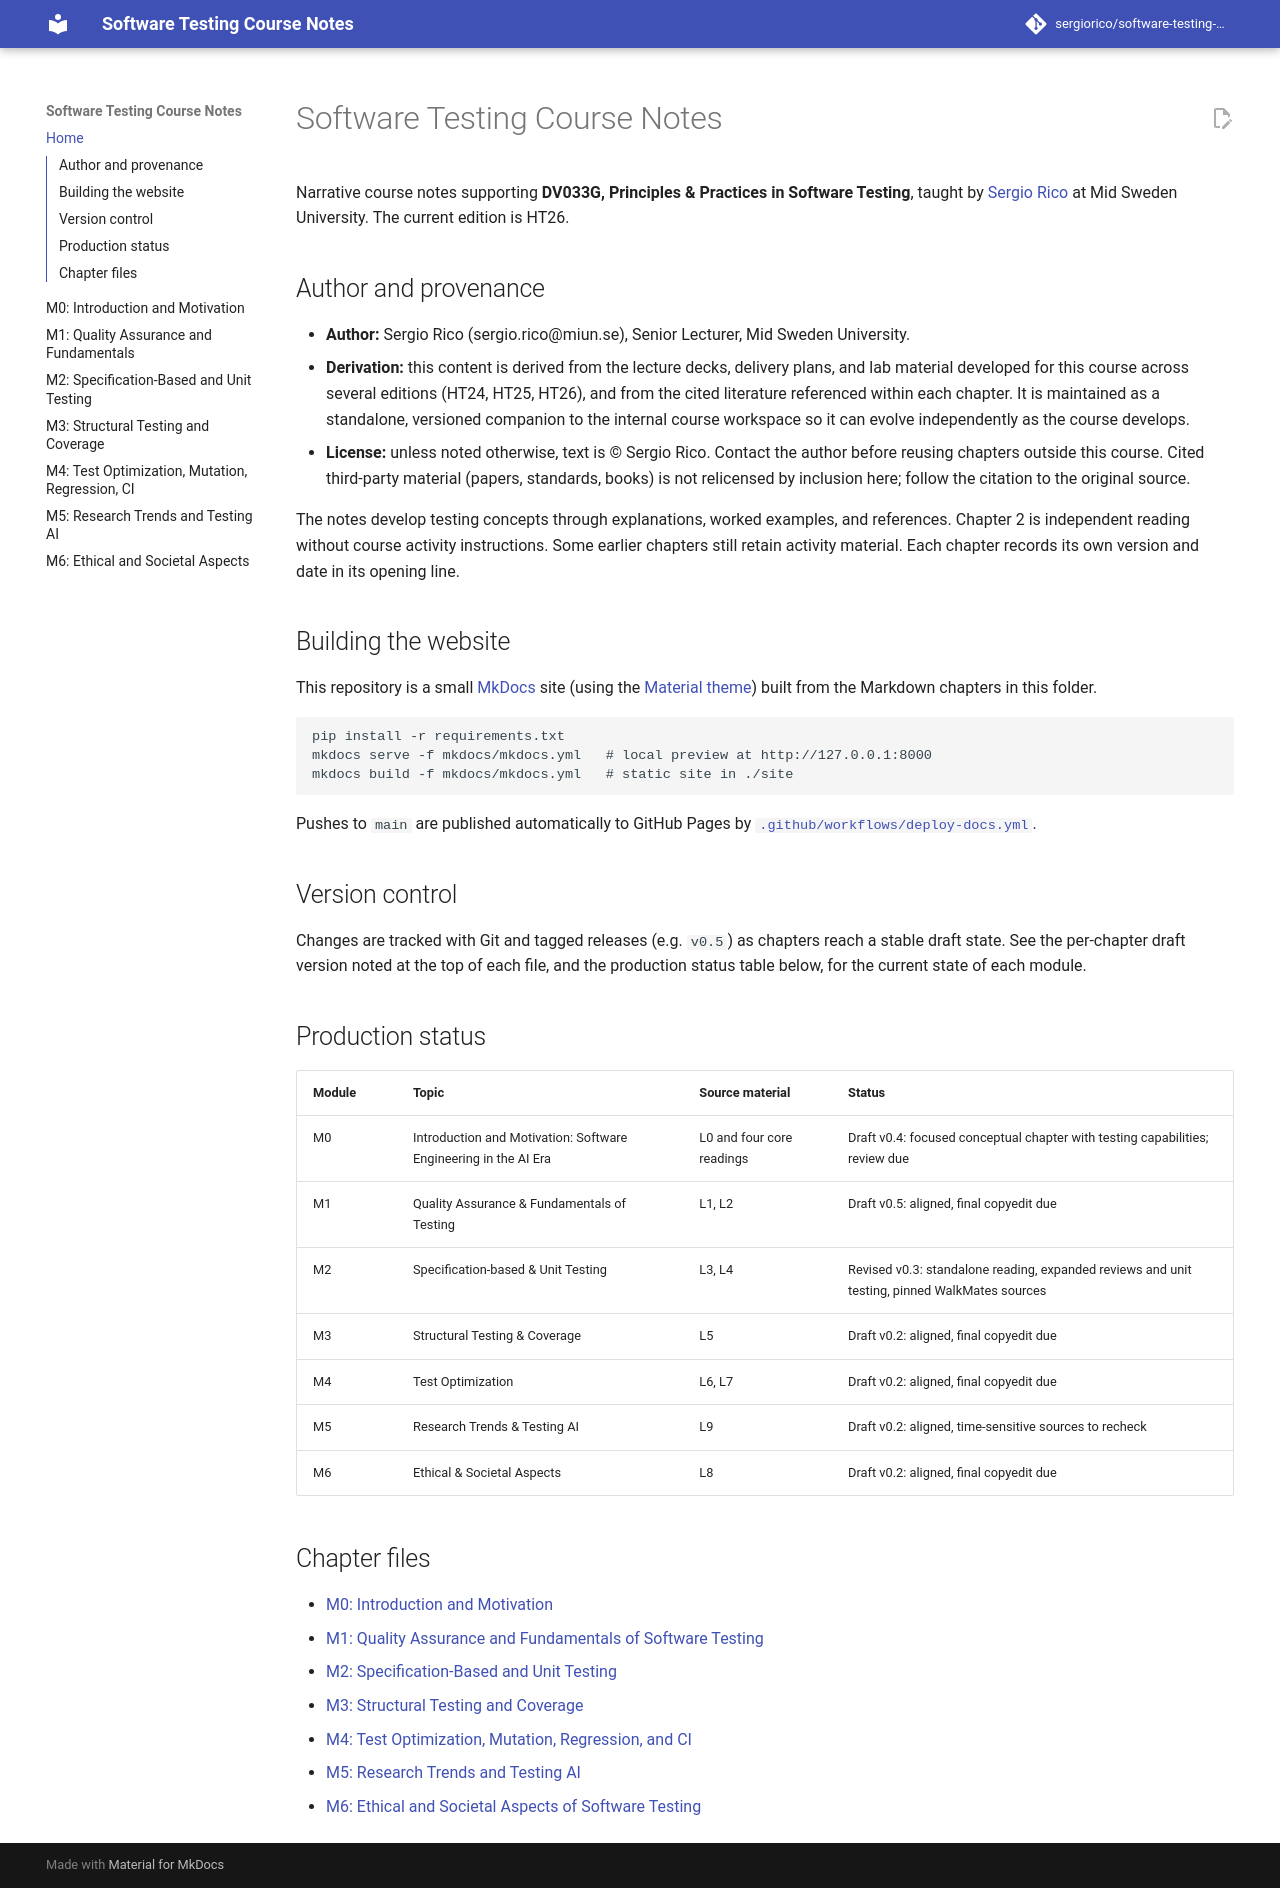

repository: sergiorico/software-testing-course-notes · page: index.html · generator: mkdocs

# Software Testing Course Notes

Narrative course notes supporting **DV033G, Principles & Practices in Software Testing**, taught
by [Sergio Rico](https://www.miun.se) at Mid Sweden University. The current edition is HT26.

## Author and provenance

- **Author:** Sergio Rico (sergio.rico@miun.se), Senior Lecturer, Mid Sweden University.
- **Derivation:** this content is derived from the lecture decks, delivery plans, and lab
  material developed for this course across several editions (HT24, HT25, HT26), and from the
  cited literature referenced within each chapter. It is maintained as a standalone, versioned
  companion to the internal course workspace so it can evolve independently as the course
  develops.
- **License:** unless noted otherwise, text is © Sergio Rico. Contact the author before reusing
  chapters outside this course. Cited third-party material (papers, standards, books) is not
  relicensed by inclusion here; follow the citation to the original source.

The notes develop testing concepts through explanations, worked examples, and references.
Chapter 2 is independent reading without course activity instructions. Some earlier chapters
still retain activity material. Each chapter records its own version and date in its opening line.

## Building the website

This repository is a small [MkDocs](https://www.mkdocs.org/) site (using the
[Material theme](https://squidfunk.github.io/mkdocs-material/)) built from the Markdown chapters
in this folder.

```bash
pip install -r requirements.txt
mkdocs serve -f mkdocs/mkdocs.yml   # local preview at http://127.0.0.1:8000
mkdocs build -f mkdocs/mkdocs.yml   # static site in ./site
```

Pushes to `main` are published automatically to GitHub Pages by
[`.github/workflows/deploy-docs.yml`](.github/workflows/deploy-docs.yml).

## Version control

Changes are tracked with Git and tagged releases (e.g. `v0.5`) as chapters reach a stable draft
state. See the per-chapter draft version noted at the top of each file, and the production
status table below, for the current state of each module.

## Production status

| Module | Topic | Source material | Status |
|---|---|---|---|
| M0 | Introduction and Motivation: Software Engineering in the AI Era | L0 and four core readings | Draft v0.4: focused conceptual chapter with testing capabilities; review due |
| M1 | Quality Assurance & Fundamentals of Testing | L1, L2 | Draft v0.5: aligned, final copyedit due |
| M2 | Specification-based & Unit Testing | L3, L4 | Revised v0.3: standalone reading, expanded reviews and unit testing, pinned WalkMates sources |
| M3 | Structural Testing & Coverage | L5 | Draft v0.2: aligned, final copyedit due |
| M4 | Test Optimization | L6, L7 | Draft v0.2: aligned, final copyedit due |
| M5 | Research Trends & Testing AI | L9 | Draft v0.2: aligned, time-sensitive sources to recheck |
| M6 | Ethical & Societal Aspects | L8 | Draft v0.2: aligned, final copyedit due |

## Chapter files

- [M0: Introduction and Motivation](M0-Introduction-and-Motivation.md)
- [M1: Quality Assurance and Fundamentals of Software Testing](M1-Quality-Assurance-Fundamentals.md)
- [M2: Specification-Based and Unit Testing](M2-Specification-Based-and-Unit-Testing.md)
- [M3: Structural Testing and Coverage](M3-Structural-Testing-and-Coverage.md)
- [M4: Test Optimization, Mutation, Regression, and CI](M4-Test-Optimization-Mutation-Regression-CI.md)
- [M5: Research Trends and Testing AI](M5-Research-Trends-and-Testing-AI.md)
- [M6: Ethical and Societal Aspects of Software Testing](M6-Ethical-and-Societal-Aspects.md)
